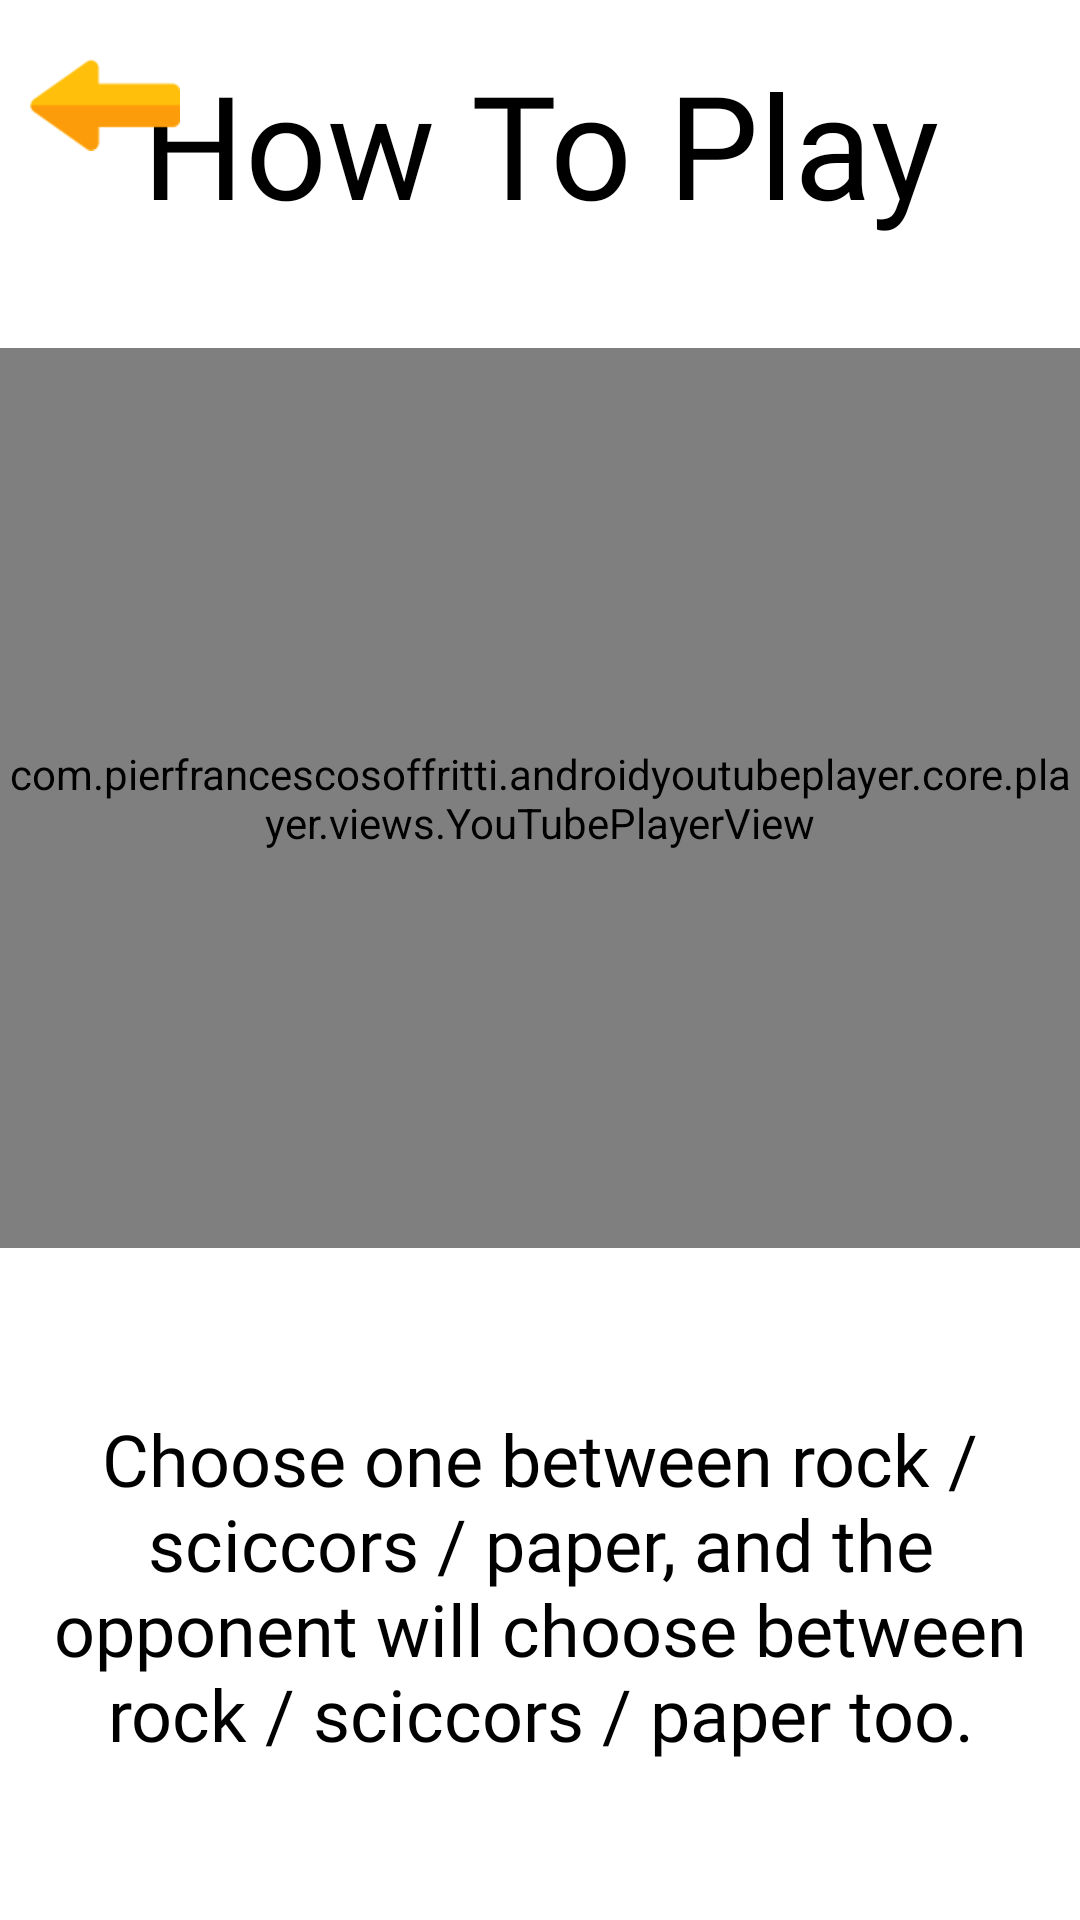

Reconstruct the res/layout file that produces this screen, plus the resources it refers to.
<!-- AndroidManifest.xml: application theme Theme.RPSChallengeChapter4 -->
<!-- res/layout/fragment_h_t_p.xml -->
<?xml version="1.0" encoding="utf-8"?>
<layout xmlns:android="http://schemas.android.com/apk/res/android"
    xmlns:app="http://schemas.android.com/apk/res-auto"
    xmlns:tools="http://schemas.android.com/tools">

    <data>

        <variable
            name="htpFragment"
            type="com.binar.sciroper.ui.fragments.how_to_play.HTPFragment" />
    </data>

    <androidx.constraintlayout.widget.ConstraintLayout
        android:layout_width="match_parent"
        android:layout_height="match_parent"
        android:background="?backgroundColour"
        tools:context=".ui.fragments.how_to_play.HTPFragment">

        <View
            android:id="@+id/view_htp"
            android:layout_width="match_parent"
            android:layout_height="0dp"
            android:background="@drawable/card_how_to_play"
            app:layout_constraintBottom_toTopOf="@+id/guideline1"
            app:layout_constraintEnd_toEndOf="parent"
            app:layout_constraintHorizontal_bias="0.5"
            app:layout_constraintStart_toStartOf="parent"
            app:layout_constraintTop_toTopOf="parent" />

        <TextView
            android:id="@+id/tvHowToPlay"
            android:layout_width="wrap_content"
            android:layout_height="wrap_content"
            android:layout_marginBottom="16dp"
            android:fontFamily="@font/madeeta"
            android:text="@string/how_to_play"
            android:textColor='?textColour'
            android:textSize="@dimen/title"
            app:layout_constraintBottom_toBottomOf="@+id/view_htp"
            app:layout_constraintEnd_toEndOf="parent"
            app:layout_constraintStart_toStartOf="parent" />

        <ImageView
            android:id="@+id/ivBackHTP"
            android:layout_width="@dimen/btn"
            android:layout_height="@dimen/btn"
            android:layout_marginStart="10dp"
            android:layout_marginTop="10dp"
            android:contentDescription="@string/app_name"
            android:onClick="@{() -> htpFragment.navToMenu()}"
            android:src="@drawable/back"
            app:layout_constraintStart_toStartOf="parent"
            app:layout_constraintTop_toTopOf="parent" />

        <com.pierfrancescosoffritti.androidyoutubeplayer.core.player.views.YouTubePlayerView
            android:id="@+id/youtube_player_view"
            android:layout_width="match_parent"
            android:layout_height="300dp"
            android:layout_marginTop="20dp"
            app:autoPlay="true"
            app:layout_constraintEnd_toEndOf="@id/tvHowToPlay2"
            app:layout_constraintStart_toStartOf="parent"
            app:layout_constraintTop_toBottomOf="@id/guideline1"
            app:videoId="xsg0HMcL2oo" />

        <TextView
            android:id="@+id/tvHowToPlay2"
            android:layout_width="wrap_content"
            android:layout_height="wrap_content"
            android:layout_marginLeft="40dp"
            android:layout_marginTop="50dp"
            android:layout_marginRight="40dp"
            android:fontFamily="@font/madeeta"
            android:padding="4dp"
            android:text="@string/choose_one_between_rock_sciccors_paper_and_the_opponent_will_choose_between_rock_sciccors_paper_too"
            android:textAlignment="center"
            android:textColor='?textColour'
            android:textSize="@dimen/text"
            app:layout_constraintEnd_toEndOf="parent"
            app:layout_constraintStart_toStartOf="parent"
            app:layout_constraintTop_toBottomOf="@id/youtube_player_view" />

        <androidx.constraintlayout.widget.Guideline
            android:id="@+id/guideline1"
            android:layout_width="3dp"
            android:layout_height="47dp"
            android:orientation="horizontal"
            app:layout_constraintGuide_percent="0.15" />


    </androidx.constraintlayout.widget.ConstraintLayout>
</layout>
<!-- resources referenced by this layout -->
<resources>
  <dimen name="btn">50dp</dimen>
  <dimen name="text">24sp</dimen>
  <dimen name="title">48sp</dimen>
  <!-- drawable back: png bitmap (drawable-v24, 4105 bytes) -->
  <!-- drawable card_how_to_play (drawable) -->
  <?xml version="1.0" encoding="utf-8"?>
  <shape xmlns:android="http://schemas.android.com/apk/res/android">
      <corners
          android:bottomLeftRadius="40dp"
          android:bottomRightRadius="40dp"
          android:topLeftRadius="0dp"
          android:topRightRadius="0dp" />
      <solid android:color="?btnColour" />
  </shape>
  <string name="app_name">Sciroper</string>
  <string name="choose_one_between_rock_sciccors_paper_and_the_opponent_will_choose_between_rock_sciccors_paper_too">Choose one between rock / sciccors / paper, and the opponent will choose between rock / sciccors / paper too.</string>
  <string name="how_to_play">How To Play</string>
  <style name="Theme.RPSChallengeChapter4" parent="Theme.MaterialComponents.DayNight.NoActionBar">
          
          <item name="colorPrimary">@color/yellow</item>
          <item name="colorPrimaryVariant">@color/white</item>
          <item name="colorOnPrimary">@color/white</item>
          
          <item name="colorSecondary">@color/teal_200</item>
          <item name="colorSecondaryVariant">@color/teal_700</item>
          <item name="colorOnSecondary">@color/black</item>
          <item name="backgroundColor">@color/white</item>
          
          <item name="android:statusBarColor" tools:targetApi="l">?attr/colorPrimaryVariant</item>
          
          <item name="backgroundColour">@color/backgroundColourLight</item>
          <item name="textColour">@color/textColourLight</item>
      </style>
  <color name="yellow">#FDD835</color>
  <color name="white">#FFFFFFFF</color>
  <color name="teal_200">#FF03DAC5</color>
  <color name="teal_700">#FF018786</color>
  <color name="black">#FF000000</color>
  <color name="backgroundColourLight">#ffffff</color>
  <color name="textColourLight">#000000</color>
</resources>
